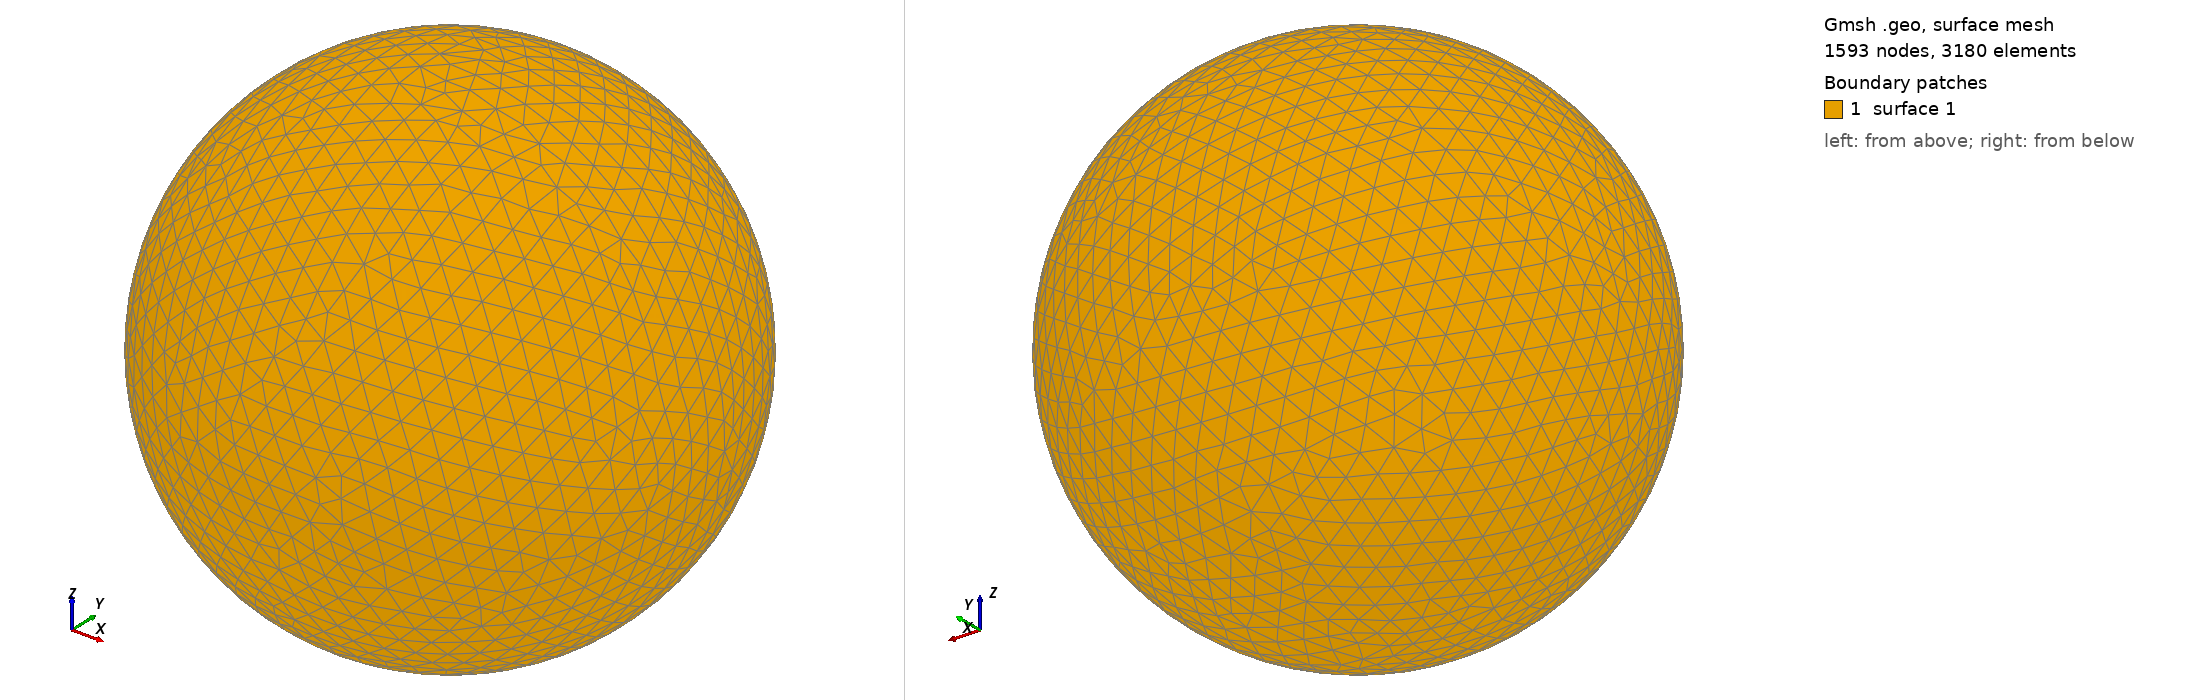

Gmsh geometry script, surface-meshed: 1593 nodes, 3180 surface elements. Boundary patches (legend numbers): 1 surface 1. Left view from above one corner, right view from below the opposite corner. The script declares no physical surfaces, so the legend lists its geometric surfaces. The drawing asked Gmsh for element sizes between 1% and 20% of the model's largest extent; the script's own settings can give other sizes.

=== shot0191.geo (drawn) ===
SetFactory("OpenCASCADE");
Point(1) = {0,0,0,0};
Sphere(1) = {0,0,0,0.00271000};
MeshSize{ PointsOf{ Surface{:}; } } = 0.000271000;
Mesh.ElementOrder=1;
Mesh.Format=39;
